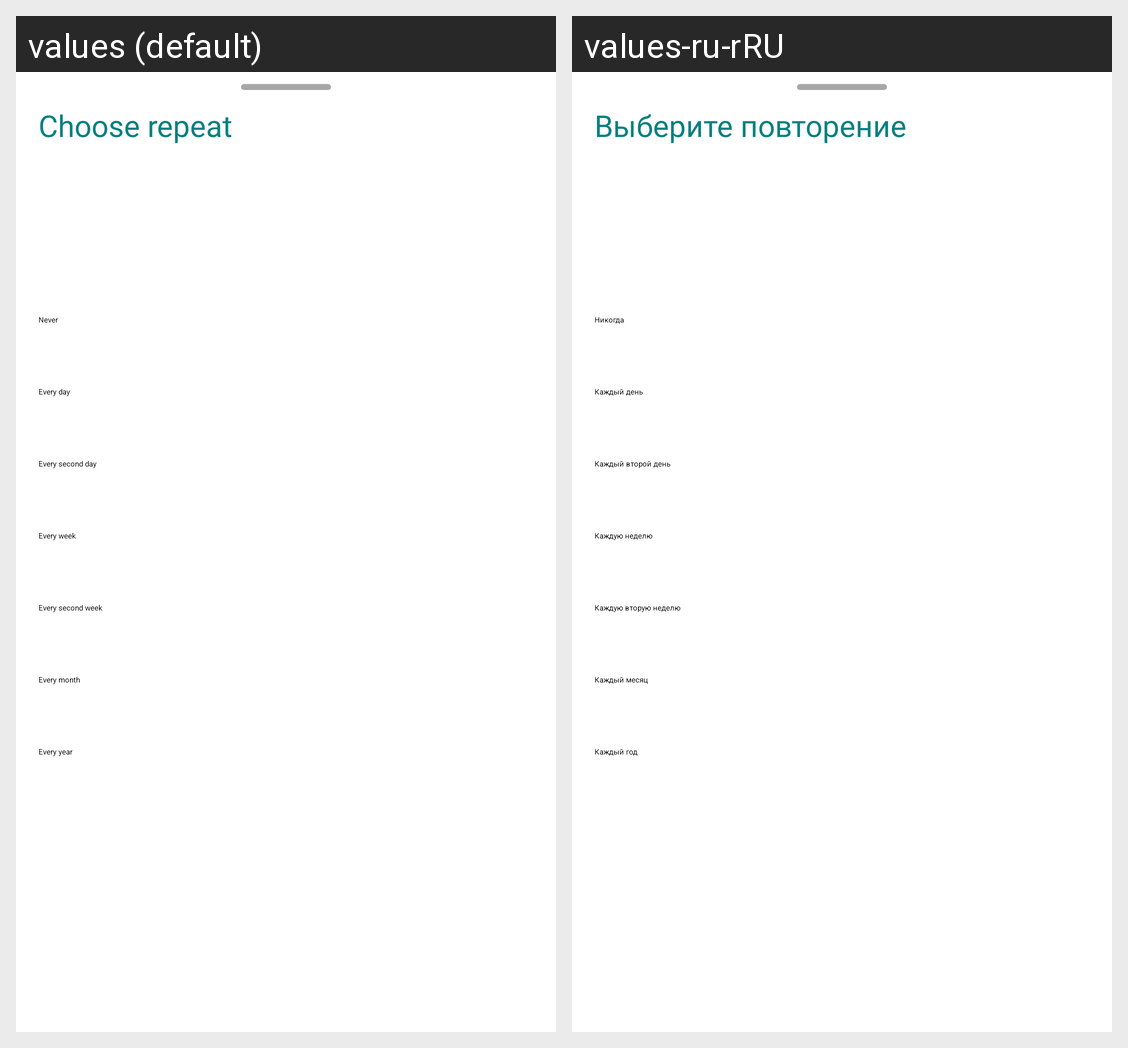

Translations of the strings shown on this Android screen, per locale in the grid:
Android screen res/layout/fragment_btoom_sheet_create_reminder_choose_repeat.xml rendered under 2 locales, left to right: values (default), values-ru-rRU. Device: Nexus 5 (rendered at 1080×1920; each locale shown at half size, 540×960, under a caption strip naming it); theme Base.Theme.Splash.
Strings drawn on this screen, with the default value and each locale's value (text and hints the layout hard-codes, and strings that could not be matched under every locale, appear in the picture but are not listed):

bottom_sheet_choose_repeat_title
  values: Choose repeat
  values-ru-rRU: Выберите повторение

never
  values: Never
  values-ru-rRU: Никогда

every_day
  values: Every day
  values-ru-rRU: Каждый день

every_second_day
  values: Every second day
  values-ru-rRU: Каждый второй день

every_week
  values: Every week
  values-ru-rRU: Каждую неделю

every_second_week
  values: Every second week
  values-ru-rRU: Каждую вторую неделю

every_month
  values: Every month
  values-ru-rRU: Каждый месяц

every_year
  values: Every year
  values-ru-rRU: Каждый год
